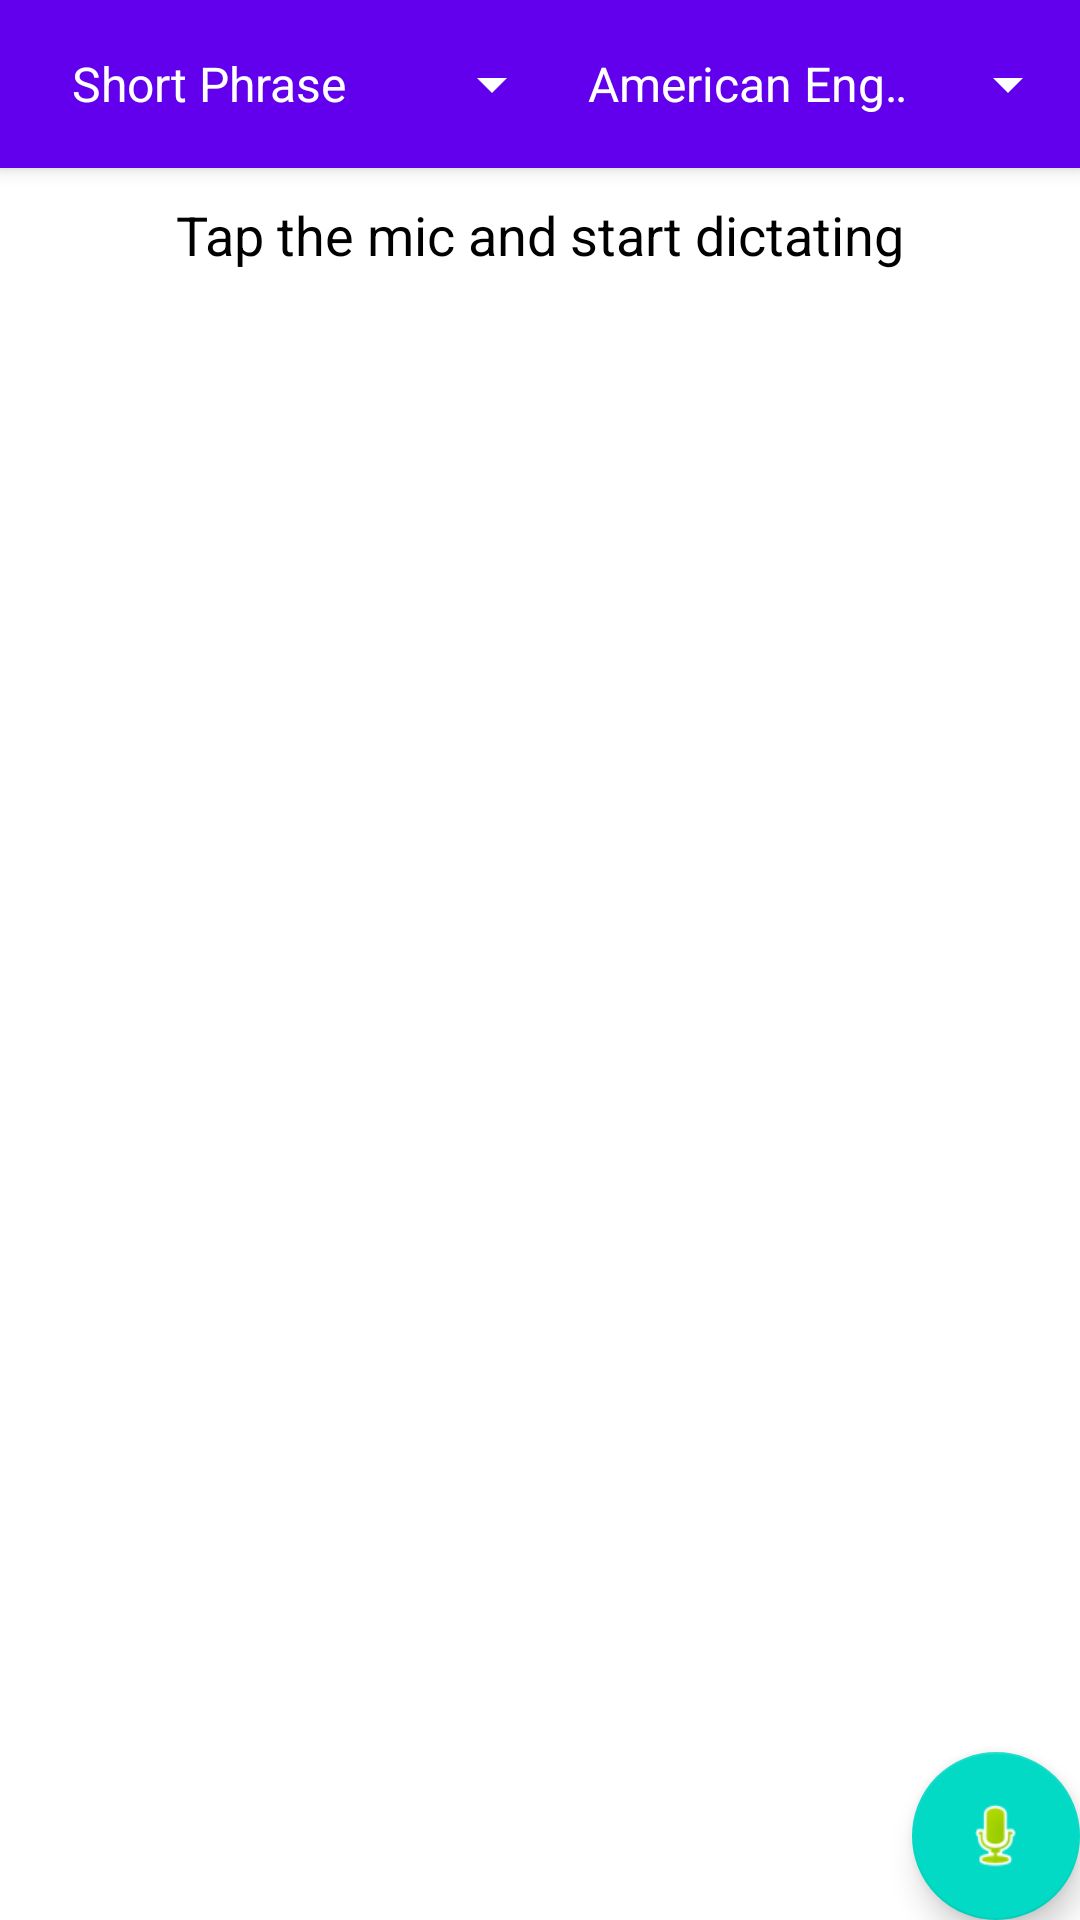

Here is an Android app screen rendered from its layout file. Give the layout XML and the strings, colors and styles it references.
<!-- AndroidManifest.xml: activity theme AppTheme.NoActionBar -->
<!-- res/layout/activity_main.xml -->
<?xml version="1.0" encoding="utf-8"?>
<android.support.design.widget.CoordinatorLayout
    android:id="@+id/activity_main"
    xmlns:android="http://schemas.android.com/apk/res/android"
    xmlns:app="http://schemas.android.com/apk/res-auto"
    xmlns:tools="http://schemas.android.com/tools"
    android:layout_width="match_parent"
    android:layout_height="match_parent"
    android:fitsSystemWindows="true"
    tools:context="com.example.stognacci.translator.MainActivity">

    <android.support.design.widget.AppBarLayout
        android:layout_width="match_parent"
        android:layout_height="wrap_content"
        android:theme="@style/AppTheme.AppBarOverlay">

        <android.support.v7.widget.Toolbar
            android:id="@+id/toolbar"
            android:layout_width="match_parent"
            android:layout_height="?attr/actionBarSize"
            android:background="?attr/colorPrimary"
            app:popupTheme="@style/AppTheme.PopupOverlay">

            <LinearLayout
                android:layout_width="match_parent"
                android:layout_height="wrap_content"
                android:orientation="horizontal">

                <Spinner
                    android:id="@+id/speech_mode_spinner"
                    android:layout_width="0dp"
                    android:layout_height="wrap_content"
                    android:layout_marginLeft="@dimen/activity_horizontal_margin"
                    android:layout_marginStart="@dimen/activity_horizontal_margin"
                    android:layout_weight=".5"
                    android:entries="@array/speech_mode"
                    android:prompt="@string/speech_mode_prompt"/>

                <Spinner
                    android:id="@+id/language_spinner"
                    android:layout_width="0dp"
                    android:layout_height="wrap_content"
                    android:layout_marginEnd="@dimen/activity_horizontal_margin"
                    android:layout_marginRight="@dimen/activity_horizontal_margin"
                    android:layout_weight=".5"
                    android:entries="@array/languages"
                    android:prompt="@string/language_prompt"/>
            </LinearLayout>

        </android.support.v7.widget.Toolbar>

    </android.support.design.widget.AppBarLayout>

    <include layout="@layout/content_main"/>

    <android.support.design.widget.FloatingActionButton
        android:id="@+id/fab"
        android:layout_width="wrap_content"
        android:layout_height="wrap_content"
        android:layout_gravity="bottom|end"
        android:layout_margin="@dimen/fab_margin"
        android:src="@android:drawable/presence_audio_online"/>
</android.support.design.widget.CoordinatorLayout>
<!-- res/layout/content_main.xml (included above) -->
<?xml version="1.0" encoding="utf-8"?>
<RelativeLayout
    xmlns:android="http://schemas.android.com/apk/res/android"
    xmlns:app="http://schemas.android.com/apk/res-auto"
    xmlns:tools="http://schemas.android.com/tools"
    android:layout_width="match_parent"
    android:layout_height="match_parent"
    android:paddingBottom="@dimen/activity_vertical_margin"
    android:paddingLeft="@dimen/activity_horizontal_margin"
    android:paddingRight="@dimen/activity_horizontal_margin"
    android:paddingTop="@dimen/activity_vertical_margin"
    app:layout_behavior="@string/appbar_scrolling_view_behavior"
    tools:context="com.example.stognacci.translator.MainActivity"
    tools:showIn="@layout/activity_main">

    <LinearLayout
        android:layout_width="match_parent"
        android:layout_height="match_parent"
        android:layout_marginBottom="10dp"
        android:layout_marginTop="10dp"
        android:orientation="vertical">

        <LinearLayout
            android:layout_width="match_parent"
            android:layout_height="wrap_content"
            android:orientation="vertical">

            <TextView
                android:id="@+id/resultText"
                android:layout_width="match_parent"
                android:layout_height="wrap_content"
                android:gravity="center"
                android:text="@string/result_hint"
                android:textAppearance="@style/TextAppearance.AppCompat.Medium"
                android:textColor="@android:color/black"
                tools:text="Speech recognized text goes here"/>

            <ImageButton
                android:id="@+id/speak_button"
                android:layout_width="48dp"
                android:layout_height="48dp"
                android:layout_gravity="center_horizontal"
                android:adjustViewBounds="true"
                android:src="@drawable/ic_speaker"
                android:visibility="gone"
                tools:visibility="visible"/>

        </LinearLayout>

        <RelativeLayout
            android:id="@+id/suggestionLayout"
            android:layout_width="match_parent"
            android:layout_height="0dp"
            android:layout_marginBottom="10dp"
            android:layout_marginTop="10dp"
            android:layout_weight="1"
            android:visibility="gone"
            tools:visibility="visible">

            <TextView
                android:id="@+id/textSuggestions"
                android:layout_width="match_parent"
                android:layout_height="wrap_content"
                android:layout_alignParentLeft="true"
                android:layout_alignParentStart="true"
                android:layout_alignParentTop="true"
                android:background="@color/colorPrimary"
                android:text="@string/suggestions"
                android:textAppearance="@style/TextAppearance.AppCompat.Medium"
                android:textColor="@android:color/white"/>

            <ListView
                android:id="@+id/resultList"
                android:layout_width="match_parent"
                android:layout_height="match_parent"
                android:layout_below="@+id/textSuggestions"
                android:layout_marginTop="4dp"
                android:choiceMode="singleChoice"
                android:divider="@color/colorPrimaryDark"
                android:dividerHeight="1dp"
                android:listSelector="@color/colorPrimary"/>

        </RelativeLayout>
    </LinearLayout>
</RelativeLayout>
<!-- resources referenced by this layout -->
<resources>
  <string-array name="languages">
          <item>American English</item>
          <item>British English</item>
          <item>French</item>
          <item>German</item>
          <item>Italian</item>
          <item>Mandarin</item>
          <item>Spanish</item>
      </string-array>
  <string-array name="speech_mode">
          <item>Short Phrase</item>
          <item>Long Dictation</item>
      </string-array>
  <!-- drawable ic_speaker: png bitmap (drawable-hdpi, 2328 bytes) -->
  <string name="language_prompt">Select Language</string>
  <string name="result_hint">Tap the mic and start dictating</string>
  <string name="speech_mode_prompt">Select Speech Mode</string>
  <string name="suggestions">Tap the text below to translate</string>
  <style name="AppTheme.AppBarOverlay" parent="ThemeOverlay.AppCompat.Dark.ActionBar" />
  <style name="AppTheme.PopupOverlay" parent="ThemeOverlay.AppCompat.Light" />
  <style name="AppTheme.NoActionBar">
          <item name="windowActionBar">false</item>
          <item name="windowNoTitle">true</item>
      </style>
  <!-- not gathered from this repository: default colours our renderer supplied (Android Studio template values) -->
  <color name="colorPrimary">#FF6200EE</color>
  <color name="colorPrimaryDark">#FF3700B3</color>
</resources>
